Run: headless pygame with SDL's dummy video driver; simulated clock (each Clock.tick advances the game by its frame time, no real sleeping); random seed 0; keys injected as events and as key.get_pressed() state; mouse plan: one left click at the window centre at the start of phase 2, then a move to the lower-right quarter at the start of phase 3.
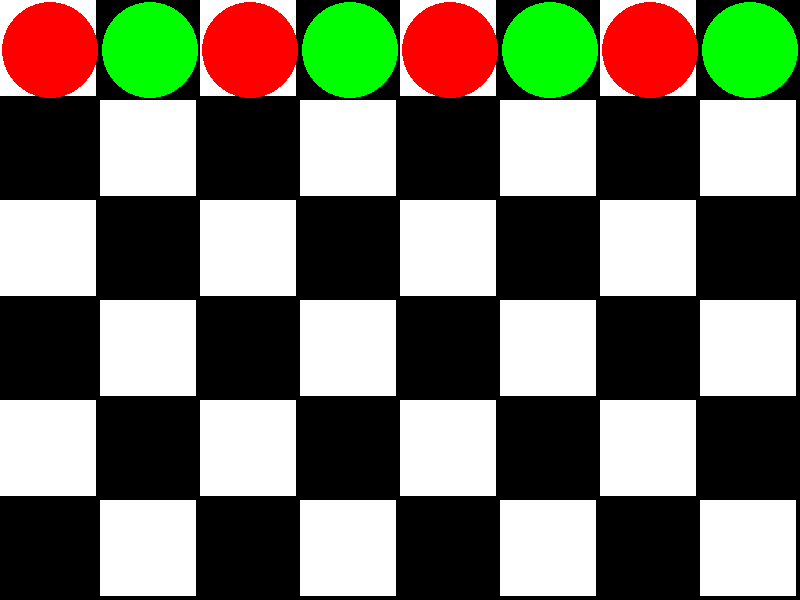
Frame 1 of 4 · flips 1–60 · no input
Frame 2 of 4 · flips 61–180 · clicked the window centre · tapped SPACE, RETURN · held RIGHT (→), D · screen unchanged from frame 1, image omitted
Frame 3 of 4 · flips 181–300 · moved the mouse to the lower-right quarter · held DOWN (↓), S · screen unchanged from frame 2, image omitted
Frame 4 of 4 · flips 301–420 · held LEFT (←), A, UP (↑), W · screen unchanged from frame 3, image omitted

The pygame program that drew these frames:

import pygame
from random import randint

pygame.init()

# define colors
BLACK = (0, 0, 0)
WHITE = (255, 255, 255)
RED = (255,0, 0)
GREEN = (0, 255, 0)

# Set the height and width of the screen
WIDTH, HEIGHT = 800, 600

# Create a game board
board = [[0 for x in range(8)] for y in range(8)]

SQUARESIZE = int((WIDTH / 8))

# This will be a list that will contain all the information about the position of our pieces on the board.
pieces_pos = []
for row in range(8):
    for col in range(8):
        if row in (0, 7):
            if (col % 2) == 0:
                board[row][col] = 1
                pieces_pos.append((row, col)) # Save initial position of black pieces
            else:
                board[row][col] = 2
                pieces_pos.append((row, col)) # Save initial position of white pieces
        elif row in (1, 6):
                if (col % 2) == 0:
                    board[row][col] = 0
        else:
            board[row][col] = 0

# The size of the board's border
border = 4

# Open a new window 
size = (WIDTH, HEIGHT)
screen = pygame.display.set_mode(size)
pygame.display.set_caption("Checkers")

clock = pygame.time.Clock()
myFont = pygame.font.SysFont("monospace", 74)

def draw_board(board):
    # Draw the board
    for row in range(8):
        for col in range(8):
            pygame.draw.rect(
                screen,
                WHITE if (row + col) % 2 == 0 else BLACK,
                (col * SQUARESIZE, row * SQUARESIZE, SQUARESIZE - border, SQUARESIZE - border)
            )
    
    # Draw the red and green pieces
    for row in range(8):
        for col in range(8):
            if board[row][col] == 1:
                pygame.draw.circle(screen, RED, (int(col * SQUARESIZE + SQUARESIZE / 2), 
                    int(row * SQUARESIZE + SQUARESIZE / 2)), int(SQUARESIZE / 2 - border / 2))
            elif board[row][col] == 2:
                pygame.draw.circle(screen, GREEN, (int(col * SQUARESIZE + SQUARESIZE / 2), 
                    int(row * SQUARESIZE + SQUARESIZE / 2)), int(SQUARESIZE / 2 - border / 2))

def is_valid_move(board, start_row, start_col, end_row, end_col, piece):
    if piece == 1:  # Black piece
        if start_row - end_row == 1 and start_col - end_col == 1:  # Up left move
            if board[end_row][end_col] == 2:  # If there is an opposite piece
                if (end_row, end_col) in pieces_pos:  # If the opposite piece is in the right position to be jumped
                    if (start_row - 2, start_col - 2) not in pieces_pos or board[start_row - 2][start_col - 2] != 0:  # Check for pieces in between
                        return False
                return True
        if start_row - end_row == 1 and start_col + end_col == 1:  # Up right move
            if board[end_row][end_col] == 2:  # If there is an opposite piece
                if (end_row, end_col) in pieces_pos:  # If the opposite piece is in the right position to be jumped
                    if (start_row - 2, start_col + 2) not in pieces_pos or board[start_row - 2][start_col + 2] != 0:  # Check for pieces in between
                        return False
                return True
    
    if piece == 2:  # White piece
        if start_row + end_row == 1 and start_col - end_col == 1:  # Down left move
            if board[end_row][end_col] == 1:  # If there is an opposite piece
                if (end_row, end_col) in pieces_pos:  # If the opposite piece is in the right position to be jumped
                    if (start_row + 2, start_col - 2) not in pieces_pos or board[start_row + 2][start_col - 2] != 0:  # Check for pieces in between
                        return False
                return True
        if start_row + end_row == 1 and start_col + end_col == 1:  # Down right move
            if board[end_row][end_col] == 1:  # If there is an opposite piece
                if (end_row, end_col) in pieces_pos:  # If the opposite piece is in the right position to be jumped
                    if (start_row + 2, start_col + 2) not in pieces_pos or board[start_row + 2][start_col + 2] != 0:  # Check for pieces in between
                        return False
                return True
    
    if piece == 0:  # There is no piece on the current cell
        return False
    
    # If the move is not in the 2 directions mentioned above or there is no opposite piece, it's an invalid move
    return False

def piece_jump(board, start_row, start_col, end_row, end_col):
    board[end_row][end_col] = board[start_row][start_col]
    board[start_row][start_col] = 0
    if abs(start_row - end_row) == 2:  # If the piece jumped two rows, it means it's an attacking move and the attacked piece is removed
        if start_col - end_col == 1:  # Left jump
            board[(start_row + end_row) // 2][start_col - 1] = 0
        else:  # Right jump
            board[(start_row + end_row) // 2][start_col + 1] = 0

def get_piece(board, row, col):
    return board[row][col]

def draw_pieces(board, pieces_pos):
    # Draw the red and green pieces
    for pos in pieces_pos:
        row, col = pos
        if board[row][col] == 1:
            pygame.draw.circle(screen, RED, (int(col * SQUARESIZE + SQUARESIZE / 2), 
                int(row * SQUARESIZE + SQUARESIZE / 2)), int(SQUARESIZE / 2 - border / 2))
        elif board[row][col] == 2:
            pygame.draw.circle(screen, GREEN, (int(col * SQUARESIZE + SQUARESIZE / 2), 
                int(row * SQUARESIZE + SQUARESIZE / 2)), int(SQUARESIZE / 2 - border / 2))

def user_input():
    selected_piece = None
    valid_move = False


    while not valid_move:
        for event in pygame.event.get():
            if event.type == pygame.QUIT:
                pygame.quit()
            if event.type == pygame.MOUSEBUTTONDOWN:
                pos = pygame.mouse.get_pos()
                col = pos[0] // SQUARESIZE
                row = pos[1] // SQUARESIZE

                if board[row][col] in (1, 2):  # If a piece of any color is clicked
                    if selected_piece is None:  # If no piece has been selected yet, this piece is selected
                        selected_piece = (row, col)
                        print(f"Selected piece at: {selected_piece}")
                    else:  # If a piece is already selected
                        if get_piece(board, row, col) == get_piece(board, selected_piece[0],
                                                                selected_piece[1]):  # If the clicked piece is the same color as the selected one
                            selected_piece = None  # Deselect the piece
                            print("Deselected the piece.")
                        else:  # If the clicked piece is of opposite color
                            start_row, start_col = selected_piece
                            end_row, end_col = row, col
                            move = (start_row, start_col, end_row, end_col)  # Store the move
                            print(f"Move: {move}")
                            if is_valid_move(board, start_row, start_col, end_row, end_col,
                                            board[start_row][start_col]):  # Check if the move is valid
                                piece_jump(board, start_row, start_col, end_row, end_col)  # Make the jump if valid
                                valid_move = True  # Set valid_move to True to end the loop
                                selected_piece = None
                            else:
                                print("Invalid move. Try again.")
        # Re-draw the board and pieces to show the selected piece (highlight it)
        draw_board(board)
        draw_pieces(board, pieces_pos)
        if selected_piece:
            pygame.draw.rect(screen, GREEN, (col * SQUARESIZE, row * SQUARESIZE, SQUARESIZE - border,
                                            SQUARESIZE - border), 4)
        pygame.display.flip()
        clock.tick(60)


def main():
    # pygame.font.init()  # You don't need this line if you've already initialized pygame
    # myFont = pygame.font.SysFont("monospace", 74)  # Select the font and size
    running = True

    while running:
        for event in pygame.event.get():
            if event.type == pygame.QUIT:
                running = False
        
        # Draw the board
        draw_board(board)
        draw_pieces(board, pieces_pos)
        
        # text = myFont.render("Checkers", False, (BLACK))
        # screen.blit(text, (200, 10))
        pygame.display.flip()

        user_input()  # Take user input for the moves
        
        # Check if the game is over (no more jumps for any player)
        if len(pieces_pos) == 0:  # If all pieces are captured
            running = False
            print("Game is over!")
            break

        # computer_move()  # Uncomment this line to enable computer moves after each player's move

    pygame.quit()

if __name__ == "__main__":
    main()
